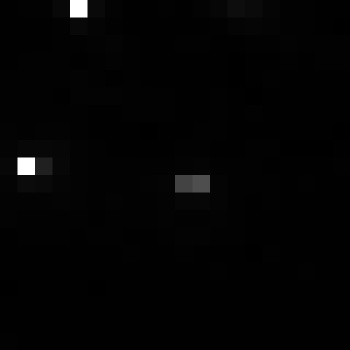

Values plotted in this chart, from the file beside it:
, xmin, ymin, lat, lon, area, perimeter, max_nanowatts, min_nanowatts, moonlight_illumination, clear_sky_confidence, mean_nanowatts
0, 856, 3006, -4.725, -4.725, 2.0, 0.0, 30.61, 0.1744, 11.82, 0.0, 1.457
